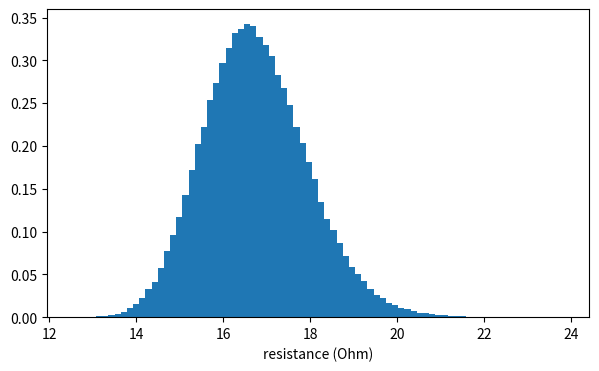

Write the Python code that produced this figure.
import numpy as np
import matplotlib.pyplot as plt

rng = np.random.default_rng(0)
plt.rcParams['figure.figsize'] = (7, 4)

# 두께와 전도도 측정에 각각 오차가 있을 때, 계산된 저항의 분포를 봅니다.
thickness = rng.normal(500e-9, 25e-9, 200000)     # 500 nm ± 25 nm
conductivity = rng.normal(1.2e6, 6e4, 200000)     # S/m
length, width = 1e-3, 1e-4
resistance = length / (conductivity * thickness * width)
print('저항 평균 %.2f Ohm, 표준편차 %.2f Ohm' % (resistance.mean(), resistance.std()))
print('2.5-97.5 백분위 구간 %.2f - %.2f Ohm' % tuple(np.percentile(resistance, [2.5, 97.5])))
plt.hist(resistance, bins=80, density=True); plt.xlabel('resistance (Ohm)'); plt.show()

truth = resistance.mean()
for size in (100, 1000, 10000, 100000):
    estimates = [np.mean(length / (rng.normal(1.2e6, 6e4, size) * rng.normal(500e-9, 25e-9, size) * width))
                 for _ in range(30)]
    print('표본 %6d -> 평균 추정의 표준편차 %.4f Ohm' % (size, np.std(estimates)))

from scipy.stats import qmc, norm

def integrate(sampler_points):
    t = norm.ppf(sampler_points[:, 0], 500e-9, 25e-9)
    c = norm.ppf(sampler_points[:, 1], 1.2e6, 6e4)
    return np.mean(length / (c * t * width))

for size in (64, 256, 1024, 4096):
    random_error = np.std([integrate(rng.random((size, 2))) for _ in range(20)])
    sobol_error = np.std([integrate(qmc.Sobol(2, scramble=True, seed=seed).random(size)) for seed in range(20)])
    print('표본 %5d -> 무작위 오차 %.5f / Sobol 수열 오차 %.5f' % (size, random_error, sobol_error))
print('\n같은 표본 수에서 준몬테카를로가 오차가 작으면 계산 비용을 절약할 수 있습니다.')
